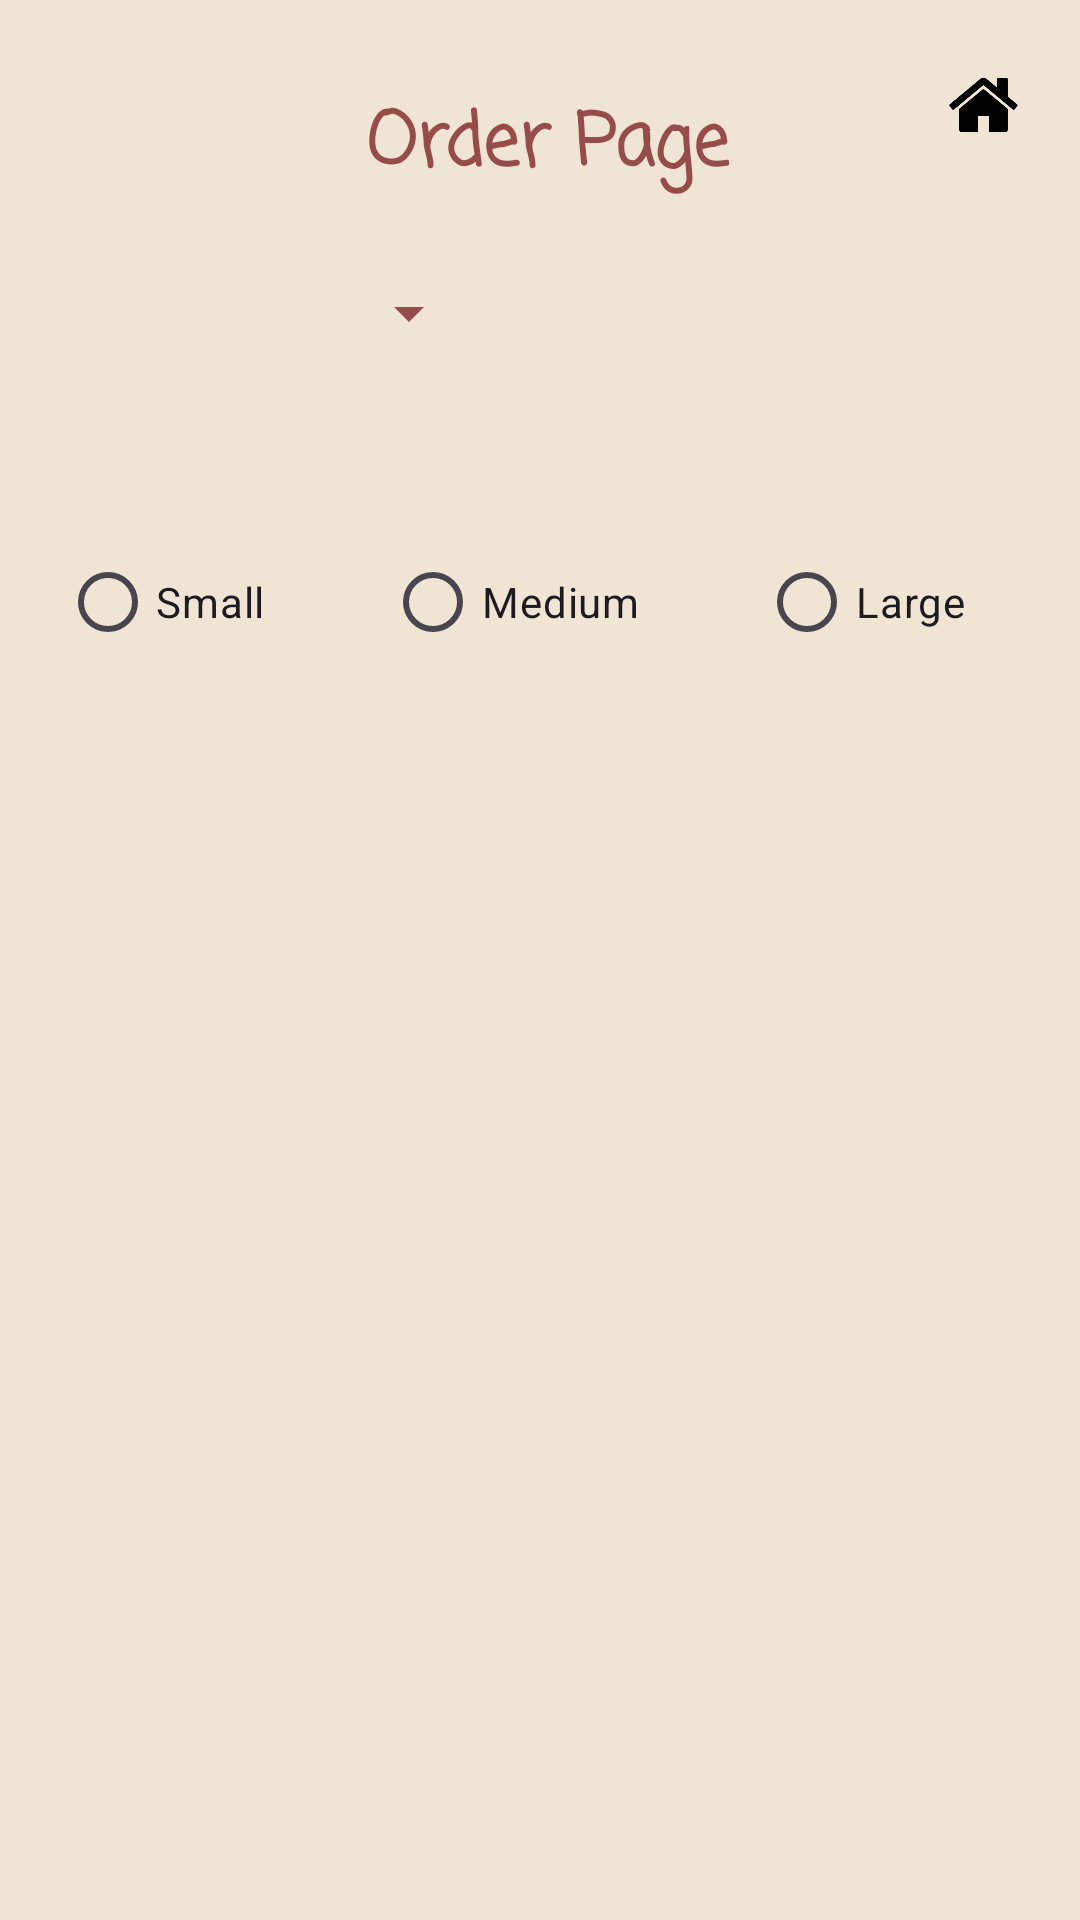

Reconstruct the res/layout file that produces this screen, plus the resources it refers to.
<!-- AndroidManifest.xml: application theme Theme.RUPizzeriaAndroid -->
<!-- res/layout/activity_order.xml -->
<?xml version="1.0" encoding="utf-8"?>
<androidx.constraintlayout.widget.ConstraintLayout xmlns:android="http://schemas.android.com/apk/res/android"
    xmlns:app="http://schemas.android.com/apk/res-auto"
    xmlns:tools="http://schemas.android.com/tools"
    android:id="@+id/main"
    android:layout_width="match_parent"
    android:layout_height="match_parent"
    android:background="#F0E5D5"
    tools:context=".OrderActivity">

    <TextView
        android:id="@+id/textView3"
        android:layout_width="wrap_content"
        android:layout_height="wrap_content"
        android:layout_marginStart="171dp"
        android:layout_marginTop="30dp"
        android:layout_marginEnd="166dp"
        android:fontFamily="casual"
        android:text="@string/order_page"
        android:textColor="#974C4C"
        android:textSize="24sp"
        android:textStyle="bold"
        app:layout_constraintEnd_toEndOf="parent"
        app:layout_constraintStart_toStartOf="parent"
        app:layout_constraintTop_toTopOf="parent" />

    <Spinner
        android:id="@+id/chooseType"
        android:layout_width="166dp"
        android:layout_height="29dp"
        android:layout_marginStart="30dp"
        android:layout_marginTop="23dp"
        android:layout_marginEnd="21dp"
        android:backgroundTint="#974C4C"
        app:layout_constraintEnd_toStartOf="@+id/choosePizzaType"
        app:layout_constraintStart_toStartOf="parent"
        app:layout_constraintTop_toBottomOf="@+id/textView3" />

    <Spinner
        android:id="@+id/choosePizzaType"
        android:layout_width="166dp"
        android:layout_height="29dp"
        android:layout_marginStart="21dp"
        android:layout_marginTop="23dp"
        android:layout_marginEnd="28dp"
        android:layout_marginBottom="612dp"
        android:backgroundTint="#974C4C"
        app:layout_constraintBottom_toBottomOf="parent"
        app:layout_constraintEnd_toEndOf="parent"
        app:layout_constraintStart_toEndOf="@+id/chooseType"
        app:layout_constraintTop_toBottomOf="@+id/textView3"
        app:layout_constraintVertical_bias="0.0" />

    <ImageView
        android:id="@+id/mainImage"
        android:layout_width="250dp"
        android:layout_height="187.5dp"
        android:layout_margin="16dp"
        android:layout_marginStart="80dp"
        android:layout_marginEnd="145dp"
        android:src="@null"
        app:layout_constraintEnd_toEndOf="parent"
        app:layout_constraintStart_toStartOf="parent"
        tools:layout_editor_absoluteY="242dp" />

    <ImageButton
        android:id="@+id/homeButton"
        android:layout_width="70dp"
        android:layout_height="64dp"
        android:layout_marginStart="62dp"
        android:layout_marginTop="3dp"
        android:layout_marginEnd="10dp"
        android:backgroundTint="#F0E5D5"
        android:scaleType="fitCenter"
        app:layout_constraintEnd_toEndOf="parent"
        app:layout_constraintStart_toEndOf="@+id/textView3"
        app:layout_constraintTop_toTopOf="parent"
        app:srcCompat="@drawable/homebuttonprocessed" />

    <TextView
        android:id="@+id/textView4"
        android:layout_width="wrap_content"
        android:layout_height="wrap_content"
        android:layout_marginStart="28dp"
        android:layout_marginTop="20dp"
        android:layout_marginEnd="350dp"
        android:text="@string/size"
        android:textColorLink="#260505"
        android:textSize="16sp"
        app:layout_constraintEnd_toEndOf="parent"
        app:layout_constraintStart_toStartOf="parent"
        app:layout_constraintTop_toBottomOf="@+id/chooseType" />

    <RadioGroup
        android:id="@+id/radioGroupSize"
        android:layout_width="316dp"
        android:layout_height="62dp"
        android:layout_marginStart="20dp"
        android:layout_marginTop="16dp"
        android:orientation="horizontal"
        app:layout_constraintStart_toStartOf="parent"
        app:layout_constraintTop_toBottomOf="@+id/textView4">

        <RadioButton
            android:id="@+id/radioButtonSmall"
            android:layout_width="wrap_content"
            android:layout_height="wrap_content"
            android:text="@string/small"
            android:layout_marginEnd="40dp"
            android:gravity="center" />

        <RadioButton
            android:id="@+id/radioButtonMedium"
            android:layout_width="wrap_content"
            android:layout_height="wrap_content"
            android:text="@string/medium"
            android:layout_marginEnd="40dp"
            android:gravity="center" />

        <RadioButton
            android:id="@+id/radioButtonLarge"
            android:layout_width="wrap_content"
            android:layout_height="wrap_content"
            android:text="@string/large"
            android:gravity="center" />
    </RadioGroup>


</androidx.constraintlayout.widget.ConstraintLayout>
<!-- resources referenced by this layout -->
<resources>
  <!-- drawable homebuttonprocessed: jpg bitmap (drawable, 26919 bytes) -->
  <string name="large">Large</string>
  <string name="medium">Medium</string>
  <string name="order_page">Order Page</string>
  <string name="size">Size:</string>
  <string name="small">Small</string>
  <style name="Theme.RUPizzeriaAndroid" parent="Base.Theme.RUPizzeriaAndroid" />
  <style name="Base.Theme.RUPizzeriaAndroid" parent="Theme.Material3.DayNight.NoActionBar">
          
          
      </style>
</resources>
